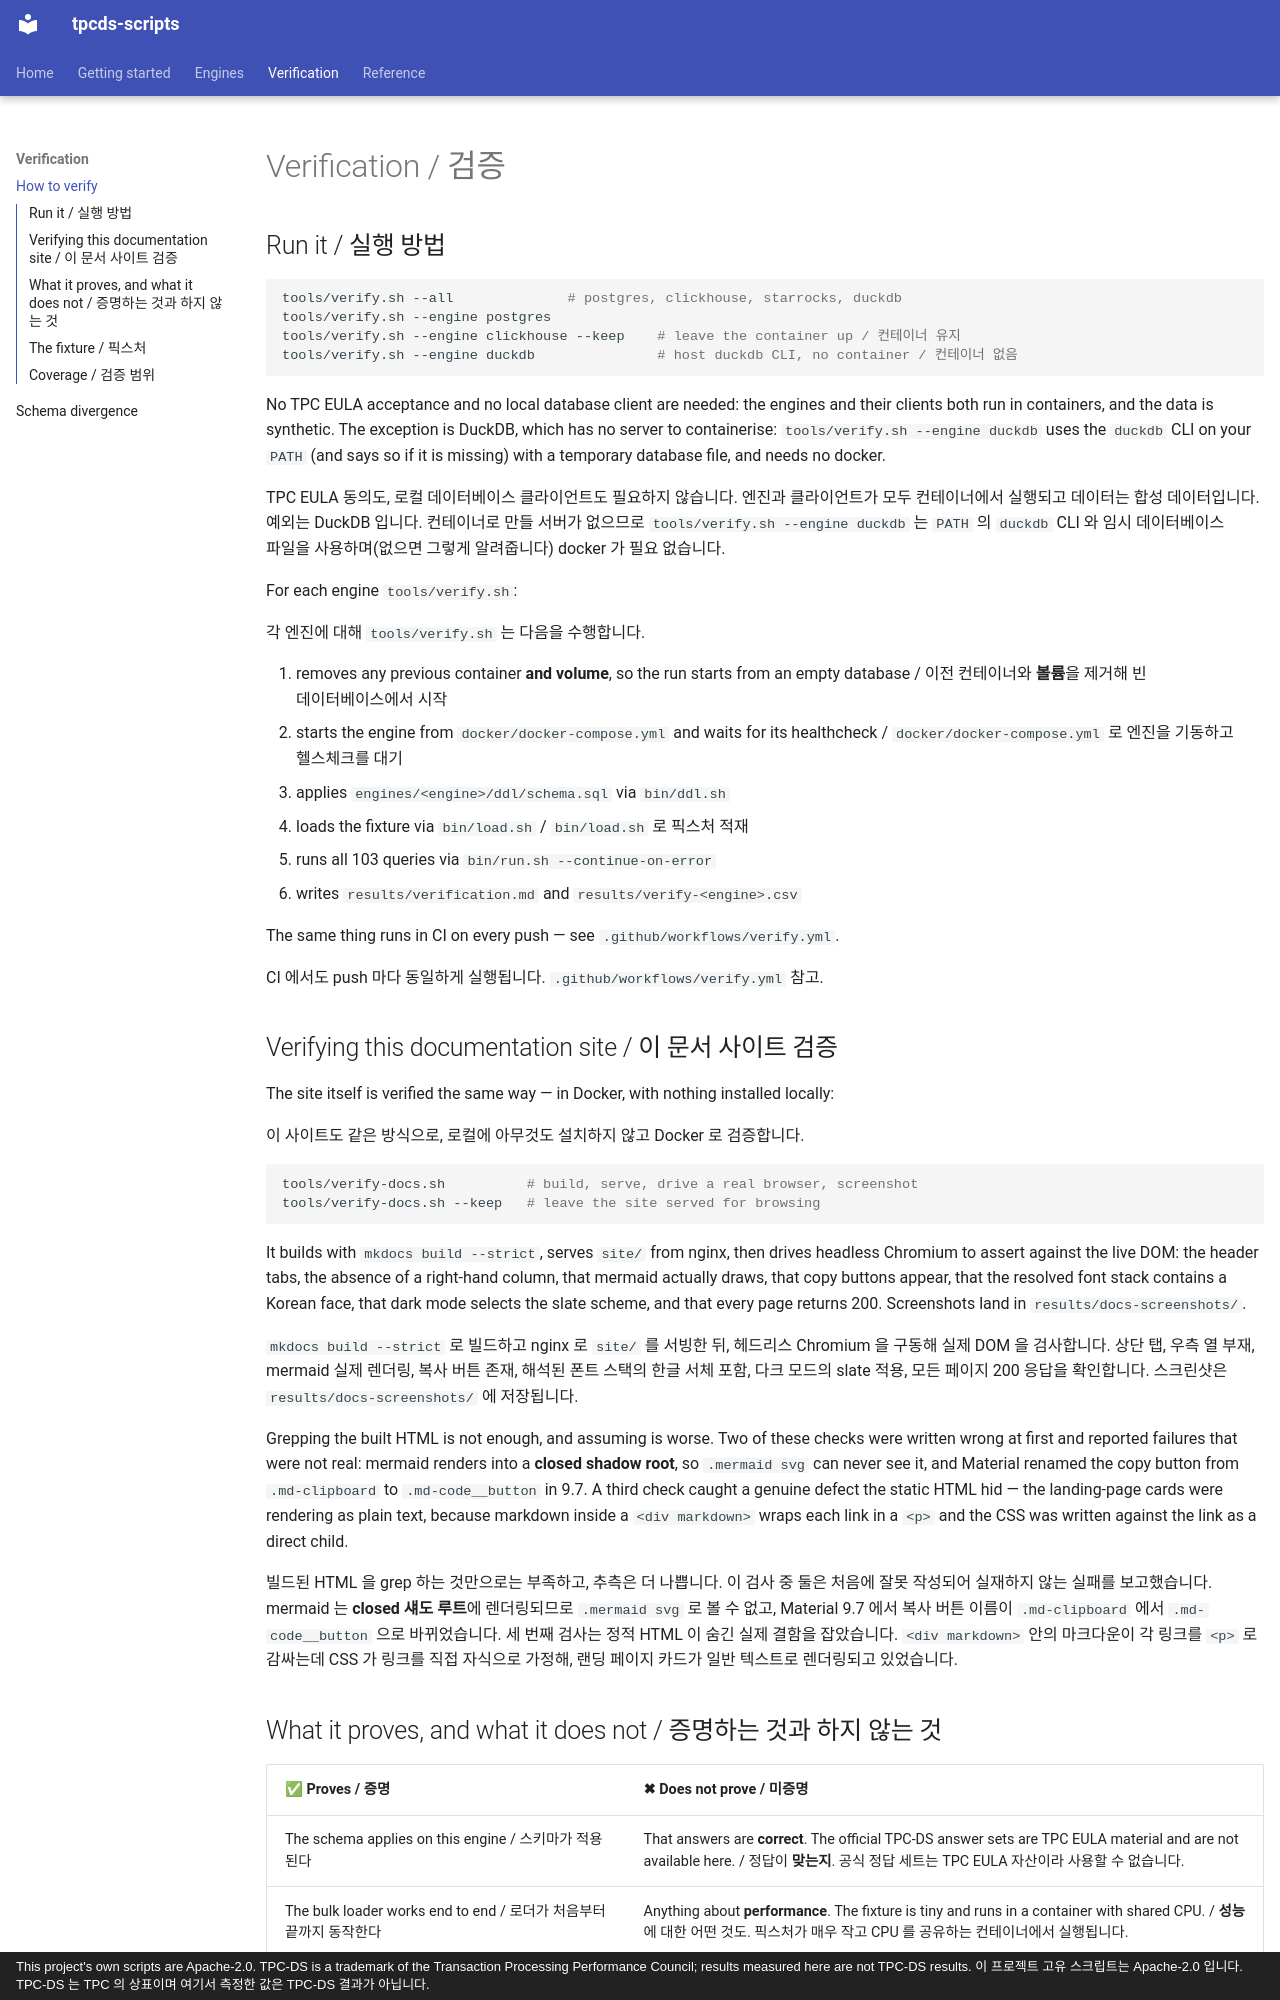

repository: litkhai/tpcds-scripts · page: verification/index.html · generator: mkdocs · copyright: This project's own scripts are Apache-2.0. TPC-DS is a trademark of the Transaction Processing Performance Council; results measured here are not TPC-DS results. 이 프로젝트 고유 스크립트는 Apache-2.0 입니다. TPC-DS 는 TPC 의 상표이며 여기서 측정한 값은 TPC-DS 결과가 아닙니다.

# Verification / 검증

## Run it / 실행 방법

```bash
tools/verify.sh --all              # postgres, clickhouse, starrocks, duckdb
tools/verify.sh --engine postgres
tools/verify.sh --engine clickhouse --keep    # leave the container up / 컨테이너 유지
tools/verify.sh --engine duckdb               # host duckdb CLI, no container / 컨테이너 없음
```

No TPC EULA acceptance and no local database client are needed: the engines and their
clients both run in containers, and the data is synthetic. The exception is DuckDB, which
has no server to containerise: `tools/verify.sh --engine duckdb` uses the `duckdb` CLI on
your `PATH` (and says so if it is missing) with a temporary database file, and needs no
docker.

TPC EULA 동의도, 로컬 데이터베이스 클라이언트도 필요하지 않습니다. 엔진과 클라이언트가
모두 컨테이너에서 실행되고 데이터는 합성 데이터입니다. 예외는 DuckDB 입니다. 컨테이너로 만들
서버가 없으므로 `tools/verify.sh --engine duckdb` 는 `PATH` 의 `duckdb` CLI 와 임시
데이터베이스 파일을 사용하며(없으면 그렇게 알려줍니다) docker 가 필요 없습니다.

For each engine `tools/verify.sh`:

각 엔진에 대해 `tools/verify.sh` 는 다음을 수행합니다.

1. removes any previous container **and volume**, so the run starts from an empty
   database / 이전 컨테이너와 **볼륨**을 제거해 빈 데이터베이스에서 시작
2. starts the engine from `docker/docker-compose.yml` and waits for its healthcheck
   / `docker/docker-compose.yml` 로 엔진을 기동하고 헬스체크를 대기
3. applies `engines/<engine>/ddl/schema.sql` via `bin/ddl.sh`
4. loads the fixture via `bin/load.sh` / `bin/load.sh` 로 픽스처 적재
5. runs all 103 queries via `bin/run.sh --continue-on-error`
6. writes `results/verification.md` and `results/verify-<engine>.csv`

The same thing runs in CI on every push — see `.github/workflows/verify.yml`.

CI 에서도 push 마다 동일하게 실행됩니다. `.github/workflows/verify.yml` 참고.

## Verifying this documentation site / 이 문서 사이트 검증

The site itself is verified the same way — in Docker, with nothing installed locally:

이 사이트도 같은 방식으로, 로컬에 아무것도 설치하지 않고 Docker 로 검증합니다.

```bash
tools/verify-docs.sh          # build, serve, drive a real browser, screenshot
tools/verify-docs.sh --keep   # leave the site served for browsing
```

It builds with `mkdocs build --strict`, serves `site/` from nginx, then drives headless
Chromium to assert against the live DOM: the header tabs, the absence of a right-hand
column, that mermaid actually draws, that copy buttons appear, that the resolved font
stack contains a Korean face, that dark mode selects the slate scheme, and that every
page returns 200. Screenshots land in `results/docs-screenshots/`.

`mkdocs build --strict` 로 빌드하고 nginx 로 `site/` 를 서빙한 뒤, 헤드리스 Chromium 을
구동해 실제 DOM 을 검사합니다. 상단 탭, 우측 열 부재, mermaid 실제 렌더링, 복사 버튼 존재,
해석된 폰트 스택의 한글 서체 포함, 다크 모드의 slate 적용, 모든 페이지 200 응답을
확인합니다. 스크린샷은 `results/docs-screenshots/` 에 저장됩니다.

Grepping the built HTML is not enough, and assuming is worse. Two of these checks were
written wrong at first and reported failures that were not real: mermaid renders into a
**closed shadow root**, so `.mermaid svg` can never see it, and Material renamed the copy
button from `.md-clipboard` to `.md-code__button` in 9.7. A third check caught a genuine
defect the static HTML hid — the landing-page cards were rendering as plain text, because
markdown inside a `<div markdown>` wraps each link in a `<p>` and the CSS was written
against the link as a direct child.

빌드된 HTML 을 grep 하는 것만으로는 부족하고, 추측은 더 나쁩니다. 이 검사 중 둘은 처음에
잘못 작성되어 실재하지 않는 실패를 보고했습니다. mermaid 는 **closed 섀도 루트**에
렌더링되므로 `.mermaid svg` 로 볼 수 없고, Material 9.7 에서 복사 버튼 이름이
`.md-clipboard` 에서 `.md-code__button` 으로 바뀌었습니다. 세 번째 검사는 정적 HTML 이 숨긴
실제 결함을 잡았습니다. `<div markdown>` 안의 마크다운이 각 링크를 `<p>` 로 감싸는데 CSS 가
링크를 직접 자식으로 가정해, 랜딩 페이지 카드가 일반 텍스트로 렌더링되고 있었습니다.
